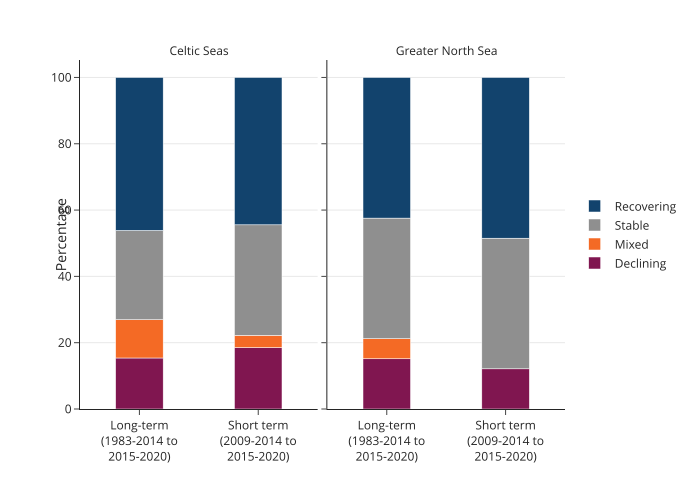

The data file committed next to this chart (first rows):
ospar_region, time_period, assessment, percentage
Celtic Seas, Long term (1983-2014 to 2015-2020), declining, 15.38
Celtic Seas, Long term (1983-2014 to 2015-2020), mixed, 11.54
Celtic Seas, Long term (1983-2014 to 2015-2020), recovering, 46.15
Celtic Seas, Long term (1983-2014 to 2015-2020), stable, 26.92
Celtic Seas, Short term (2009-2014 to 2015-2020), declining, 18.52
Celtic Seas, Short term (2009-2014 to 2015-2020), mixed, 3.704
Celtic Seas, Short term (2009-2014 to 2015-2020), recovering, 44.44
Celtic Seas, Short term (2009-2014 to 2015-2020), stable, 33.33
Greater North Sea, Long term (1983-2014 to 2015-2020), declining, 15.15
Greater North Sea, Long term (1983-2014 to 2015-2020), mixed, 6.061
Greater North Sea, Long term (1983-2014 to 2015-2020), recovering, 42.42
Greater North Sea, Long term (1983-2014 to 2015-2020), stable, 36.36
Greater North Sea, Short term (2009-2014 to 2015-2020), declining, 12.12
Greater North Sea, Short term (2009-2014 to 2015-2020), recovering, 48.48
Greater North Sea, Short term (2009-2014 to 2015-2020), stable, 39.39
